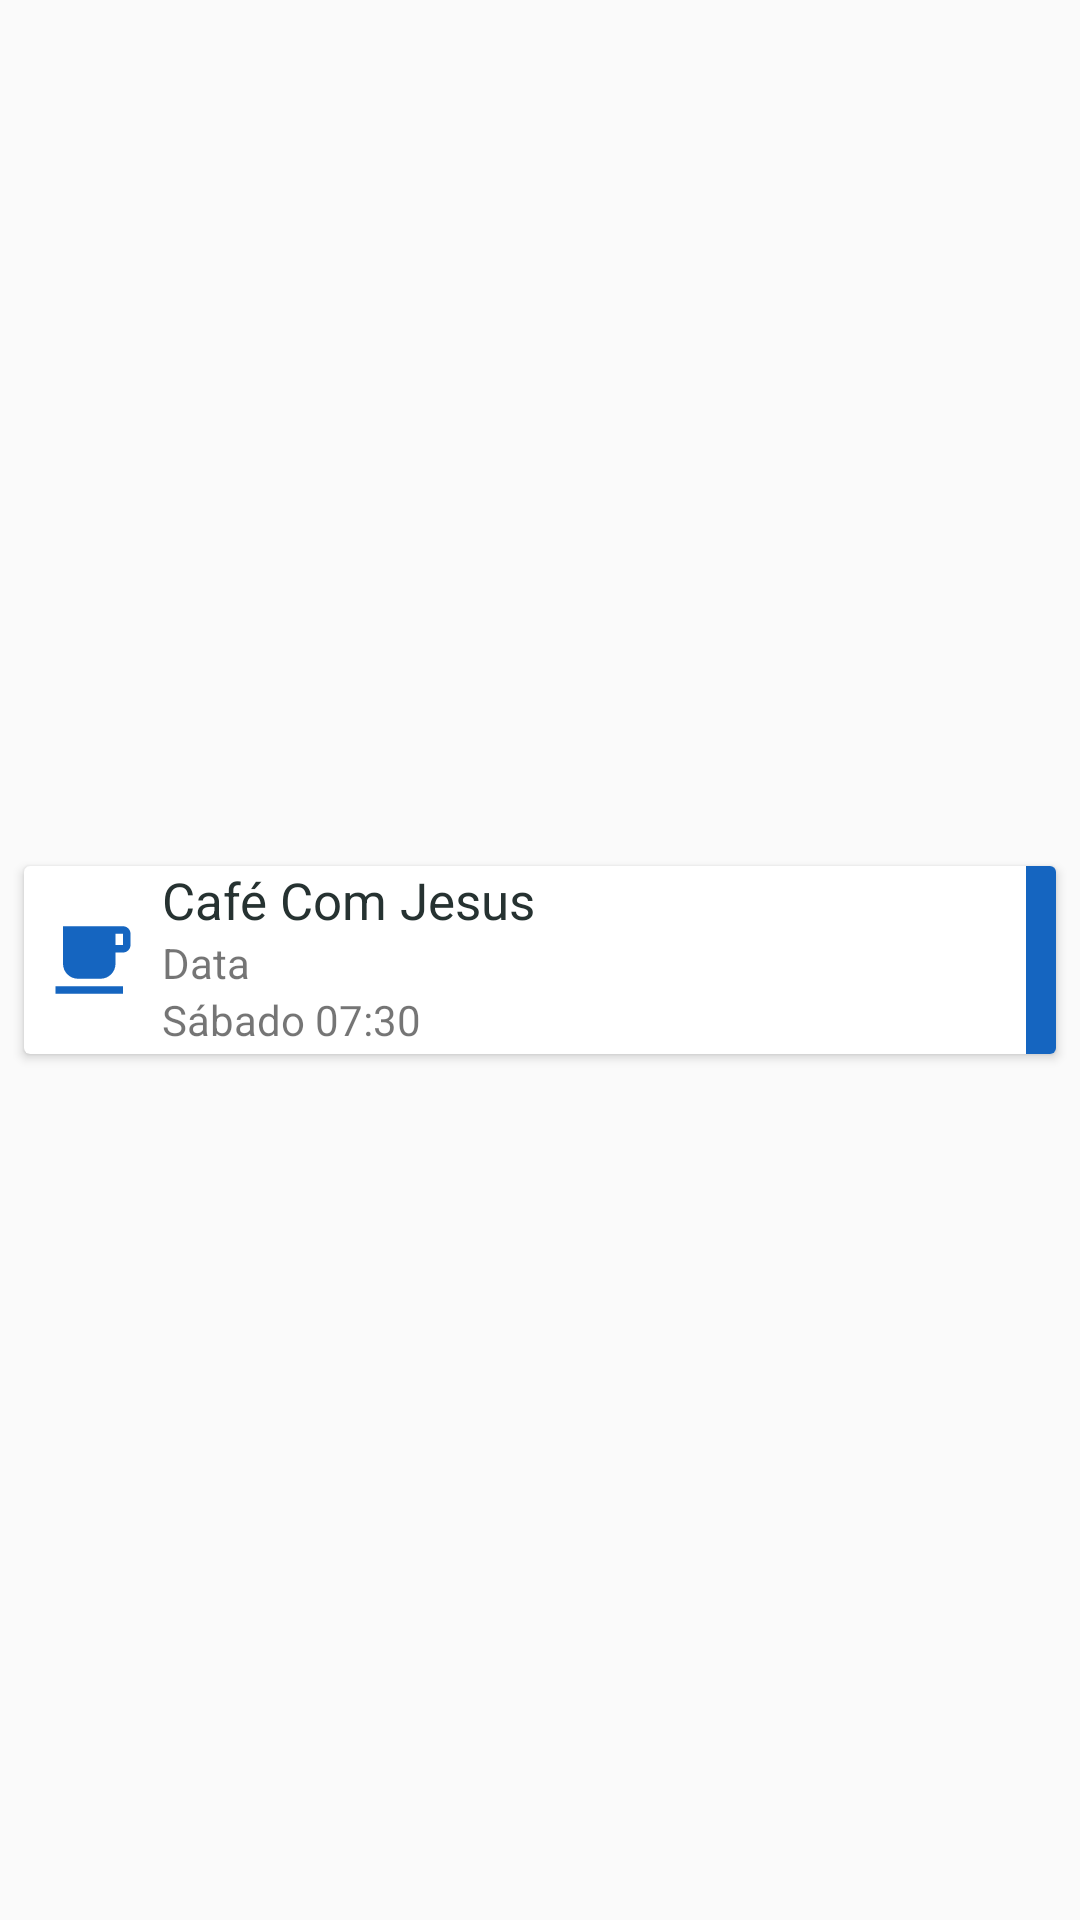

Write the Android layout XML for this screen, with the resource values it uses.
<!-- AndroidManifest.xml: application theme AppTheme -->
<!-- res/layout/layout_agenda.xml -->
<?xml version="1.0" encoding="utf-8"?>
<android.support.constraint.ConstraintLayout xmlns:android="http://schemas.android.com/apk/res/android"
    xmlns:app="http://schemas.android.com/apk/res-auto"
    xmlns:tools="http://schemas.android.com/tools"
    android:layout_width="match_parent"
    android:layout_height="wrap_content">

    <android.support.v7.widget.CardView
        android:id="@+id/cv_item_agenda"
        android:layout_width="0dp"
        android:layout_height="wrap_content"
        android:layout_marginBottom="2dp"
        android:layout_marginEnd="8dp"
        android:layout_marginLeft="8dp"
        android:layout_marginRight="8dp"
        android:layout_marginStart="8dp"
        android:layout_marginTop="2dp"
        app:cardCornerRadius="@dimen/cardview_default_elevation"
        app:layout_constraintBottom_toBottomOf="parent"
        app:layout_constraintEnd_toEndOf="parent"
        app:layout_constraintStart_toStartOf="parent"
        app:layout_constraintTop_toTopOf="parent">

        <android.support.constraint.ConstraintLayout
            android:layout_width="match_parent"
            android:layout_height="wrap_content">

            <android.support.constraint.ConstraintLayout
                android:id="@+id/cabecalho_agenda"
                android:layout_width="10dp"
                android:layout_height="0dp"
                android:background="#1565C0"
                app:layout_constraintBottom_toBottomOf="parent"
                app:layout_constraintEnd_toEndOf="parent"
                app:layout_constraintTop_toTopOf="parent">

            </android.support.constraint.ConstraintLayout>

            <ImageView
                android:id="@+id/im_logo_agenda"
                android:layout_width="30dp"
                android:layout_height="30dp"
                android:layout_marginBottom="8dp"
                android:layout_marginLeft="8dp"
                android:layout_marginStart="8dp"
                android:layout_marginTop="8dp"
                app:layout_constraintBottom_toBottomOf="parent"
                app:layout_constraintStart_toStartOf="parent"
                app:layout_constraintTop_toTopOf="parent"
                app:srcCompat="@drawable/ic_local_cafe_black_24dp"
                tools:ignore="VectorDrawableCompat" />

            <TextView
                android:id="@+id/tv_titulo_agenda"
                style="@style/title_agenda"
                android:layout_width="0dp"
                android:layout_height="wrap_content"
                android:layout_marginStart="8dp"
                android:layout_marginEnd="8dp"
                android:text="Café Com Jesus"
                app:layout_constraintEnd_toStartOf="@+id/im_marcador"
                app:layout_constraintStart_toEndOf="@+id/im_logo_agenda"
                app:layout_constraintTop_toTopOf="parent" />

            <TextView
                android:id="@+id/tv_descricao_agenda"
                android:layout_width="0dp"
                android:layout_height="wrap_content"
                android:layout_marginStart="8dp"
                android:layout_marginEnd="8dp"
                android:layout_marginBottom="2dp"
                android:text="Sábado 07:30"
                app:layout_constraintBottom_toBottomOf="parent"
                app:layout_constraintEnd_toStartOf="@+id/im_marcador"
                app:layout_constraintStart_toEndOf="@+id/im_logo_agenda"
                app:layout_constraintTop_toBottomOf="@+id/tv_data_agenda" />

            <TextView
                android:id="@+id/tv_data_agenda"
                android:layout_width="0dp"
                android:layout_height="wrap_content"
                android:layout_marginStart="8dp"
                android:layout_marginEnd="8dp"
                android:text="Data"
                app:layout_constraintEnd_toStartOf="@+id/im_marcador"
                app:layout_constraintStart_toEndOf="@+id/im_logo_agenda"
                app:layout_constraintTop_toBottomOf="@+id/tv_titulo_agenda" />

            <ImageView
                android:id="@+id/im_marcador"
                android:layout_width="20dp"
                android:layout_height="20dp"
                android:layout_marginEnd="16dp"
                app:layout_constraintEnd_toStartOf="@+id/cabecalho_agenda"
                app:layout_constraintTop_toTopOf="parent"
                app:srcCompat="@drawable/marcador" />

        </android.support.constraint.ConstraintLayout>
    </android.support.v7.widget.CardView>

</android.support.constraint.ConstraintLayout>
<!-- resources referenced by this layout -->
<resources>
  <!-- drawable ic_local_cafe_black_24dp (drawable) -->
  <vector android:height="24dp" android:tint="#1565C0"
      android:viewportHeight="24.0" android:viewportWidth="24.0"
      android:width="24dp" xmlns:android="http://schemas.android.com/apk/res/android">
      <path android:fillColor="#FF000000" android:pathData="M20,3L4,3v10c0,2.21 1.79,4 4,4h6c2.21,0 4,-1.79 4,-4v-3h2c1.11,0 2,-0.89 2,-2L22,5c0,-1.11 -0.89,-2 -2,-2zM20,8h-2L18,5h2v3zM2,21h18v-2L2,19v2z"/>
  </vector>
  <style name="title_agenda">
          <item name="android:textColor">@color/blueGray900</item>
          <item name="android:textSize">17sp</item>
      </style>
  <style name="AppTheme" parent="Theme.AppCompat.Light.DarkActionBar">
          
          <item name="colorPrimary">@color/colorPrimary</item>
          <item name="colorPrimaryDark">@color/colorPrimaryDark</item>
          <item name="colorAccent">@color/colorAccent</item>
      </style>
  <color name="blueGray900">#263231</color>
  <color name="colorPrimary">#616161</color>
  <color name="colorPrimaryDark">#424242</color>
  <color name="colorAccent">#607D8B</color>
</resources>
